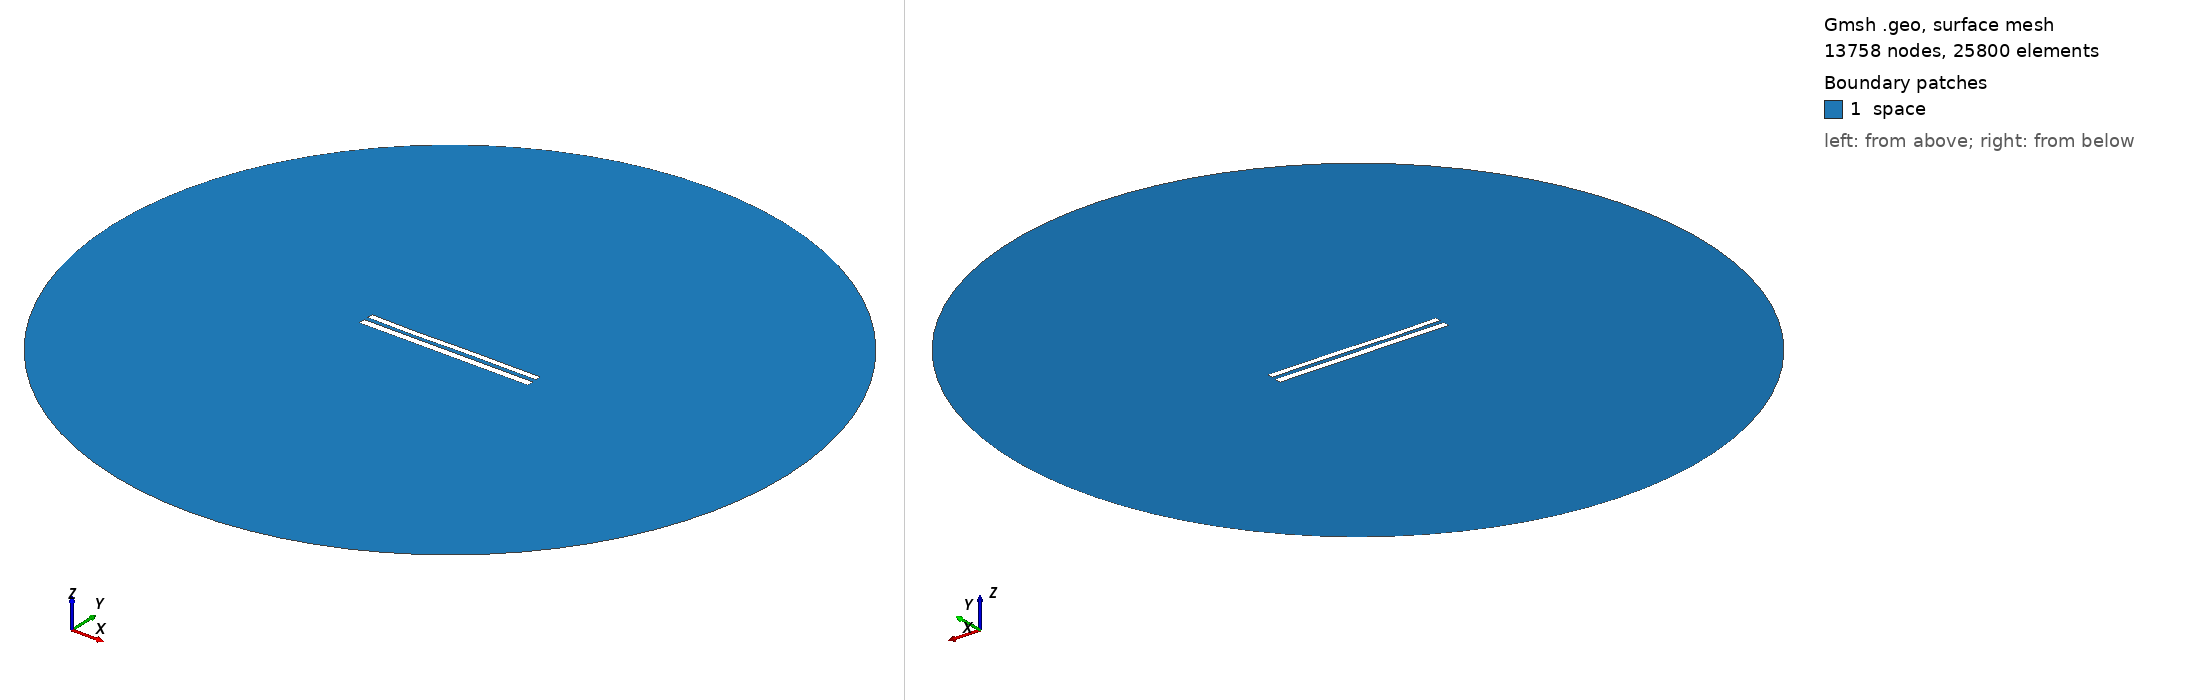

Gmsh geometry script, surface-meshed: 13758 nodes, 25800 surface elements. Boundary patches (legend numbers): 1 space. Left view from above one corner, right view from below the opposite corner. Legend entries are the model's physical surfaces. The drawing asked Gmsh for element sizes between 1% and 20% of the model's largest extent; the script's own settings can give other sizes.

=== 9027.geo (drawn) ===
//---------------------------------------
// Geometry kernel
//---------------------------------------

SetFactory("OpenCASCADE");



//---------------------------------------
// Parameters of the geometry
//---------------------------------------

// Overetch of the upper plate
overetch = 0.25;

// Distance between the plates
distance = 2.5;

// Discretization over the x axis (for the deformation)
nx = 50; 

// Length of the plate
L = 100 - overetch; 

// Number of modes
n = 4; 

// 1st mode coefficient
coeff(1) = 0.0;
beta(1) = 0.596864 * 3.1415926535 / L;

// 2nd mode coefficient
coeff(2) = -0.075;
beta(2) = 1.49418 * 3.1415926535 / L;

// 3rd mode coefficient
coeff(3) = -0.15;
beta(3) = 2.50025 * 3.1415926535 / L;

// 4th mode coefficient
coeff(4) = -0.075;
beta(4) = 3.49999 * 3.1415926535 / L;



//---------------------------------------
// Upper plate (deformed rectangle)
//---------------------------------------

// Coordiantes of the upper plate
xmin = -50;
xmax = 50 - overetch;

// Height of the upper plate
yheight = 4 - 2 * overetch;

// Indexes of the points
UpperID[] = {};
LowerID[] = {};
LeftID[] = {};
RightID[] = {};

// Point index
p = 1;

// Horizontal edges
For i In {1:nx}
    x = xmin + (i-1)*(xmax - xmin)/(nx-1);

    y_bottom = distance / 2 + overetch;
    For j In {1:n}
        C = (Cosh(beta(j)*L) + Cos(beta(j)*L)) / (Sinh(beta(j)*L) + Sin(beta(j)*L));
        y_bottom  = y_bottom + coeff(j) * (Cosh(beta(j)*(x+50)) - Cos(beta(j)*(x+50)) - C * (Sinh(beta(j)*(x+50)) - Sin(beta(j)*(x+50))));
    EndFor

    y_top = y_bottom + yheight;

    Point(p) = {x, y_top, 0, 1.0};
    UpperID[i] = p;
    p = p + 1;

    Point(p) = {x, y_bottom, 0, 1.0};
    LowerID[i] = p;
    p = p + 1;
EndFor

// Create point lists
UpperPts[] = {}; LowerPts[] = {};
For i In {1:nx}
  UpperPts[] += {UpperID[i]};
  LowerPts[] += {LowerID[i]};
EndFor

// Build splines
Spline(1) = {UpperPts[]};
Spline(2) = {LowerPts[]};
Line(3) = {LowerPts[nx-1], UpperPts[nx-1]};
Line(4) = {LowerPts[0], UpperPts[0]};

// Build the plane surface
Curve Loop(1) = {2, 3, -1, -4};
Plane Surface(1) = {1};



//---------------------------------------
// Lower plate (rectangle)
//---------------------------------------

// Vertices
Point(1001) = {-50, -1, 0, 1.0};
Point(1002) = { 50, -1, 0, 1.0};
Point(1003) = { 50,  -5, 0, 1.0};
Point(1004) = {-50,  -5, 0, 1.0};

// Edges
Line(5) = {1001, 1002};
Line(6) = {1002, 1003};
Line(7) = {1003, 1004};
Line(8) = {1004, 1001};

// Plane surface
Line Loop(2) = {5, 6, 7, 8};
Plane Surface(2) = {2}; 



//---------------------------------------
// Outer (fictious) boundary
//---------------------------------------

// Points
Point(1005) = {0, 0, 0};       // Center
Point(1006) = {200, 0, 0};     // Start point
Point(1007) = {0, 200, 0};     // 90 degrees
Point(1008) = {-200, 0, 0};    // 180 degrees
Point(1009) = {0, -200, 0};    // 270 degrees

// Circle arcs (each needs start, center, end)
Circle(9) = {1006, 1005, 1007};
Circle(10) = {1007, 1005, 1008};
Circle(11) = {1008, 1005, 1009};
Circle(12) = {1009, 1005, 1006};

// Plane surface for the entire domain
Curve Loop(3) = {9, 10, 11, 12};
Surface(3) = {3};

// Subtract the plates from the whole domain to obtain the actual domain where we want to solve the equations
BooleanDifference{ Surface{3}; Delete; }{ Surface{1}; Surface{2}; Delete; }




//---------------------------------------
// Transfinite Lines/Curves
//---------------------------------------

// Set the number of points on the boundaries
r = 7;

// Plates
Transfinite Curve {1, 2} = 50*r Using Progression 1;
Transfinite Curve {3, 4} = 2*r Using Progression 1;
Transfinite Line {5, 7} = 50*r Using Progression 1;
Transfinite Line {6, 8} = 2*r Using Progression 1;

// Outer boundary
Transfinite Line {9, 10, 11, 12} = 20 Using Progression 1;



//---------------------------------------
// Physical groups
//---------------------------------------                

// Physical curves (boundaries)
Physical Line("force_segment", 10) = {2};
Physical Line("upper_plate", 11) = {1, 3, 4};
Physical Line("lower_plate", 12) = {5, 6, 7, 8};
Physical Line("boundary", 20) = {9, 10, 11, 12};

// Physical Surfaces
Physical Surface("space", 30) = {3};



//---------------------------------------
// 6. Generate the Mesh
//---------------------------------------

// 2D mesh generation
Mesh 2;
